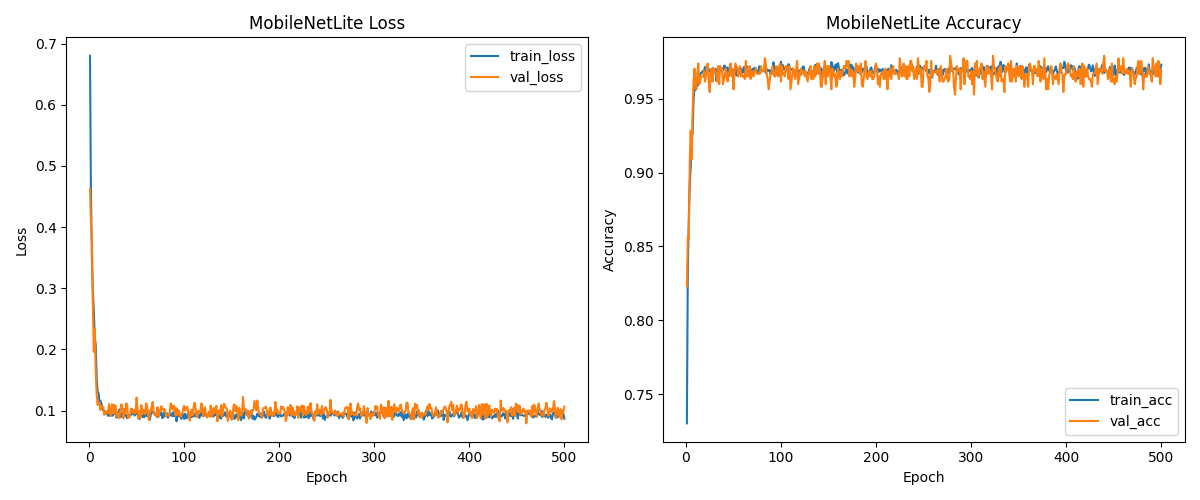

Data behind this chart, as committed beside it:
train_loss, val_loss, train_acc, val_acc
0.6801, 0.4623, 0.7304, 0.8231
0.4547, 0.4062, 0.8349, 0.8564
0.348, 0.3843, 0.8683, 0.8546
0.295, 0.2709, 0.8924, 0.9072
0.2639, 0.1959, 0.9031, 0.9282
0.2191, 0.2338, 0.9234, 0.9089
0.2084, 0.165, 0.9265, 0.9405
0.1526, 0.127, 0.9483, 0.9615
0.1311, 0.1091, 0.9578, 0.9702
0.1283, 0.1133, 0.956, 0.9597
0.1154, 0.1128, 0.9617, 0.9562
0.1158, 0.1007, 0.9586, 0.9667
0.1115, 0.1074, 0.9597, 0.9737
0.106, 0.1059, 0.9646, 0.9597
0.09981, 0.1057, 0.9663, 0.9615
0.09861, 0.09295, 0.9675, 0.965
0.09789, 0.09923, 0.9675, 0.965
0.09456, 0.09517, 0.9689, 0.965
0.09616, 0.09864, 0.9675, 0.9685
0.0913, 0.09526, 0.9714, 0.9615
0.1004, 0.1106, 0.9667, 0.965
0.09144, 0.09844, 0.971, 0.972
0.09612, 0.09097, 0.9693, 0.9737
0.09223, 0.11, 0.97, 0.9615
0.09172, 0.09714, 0.9683, 0.9545
0.09471, 0.1099, 0.9685, 0.9667
0.09424, 0.0945, 0.9693, 0.9702
0.09469, 0.1074, 0.9706, 0.9615
0.08843, 0.09047, 0.9693, 0.9702
0.09782, 0.09694, 0.9679, 0.9702
0.09161, 0.09139, 0.9702, 0.9685
0.102, 0.08779, 0.9619, 0.9667
0.0893, 0.1015, 0.9697, 0.9615
0.09033, 0.1103, 0.9702, 0.972
0.09666, 0.1038, 0.9681, 0.9597
0.08942, 0.08715, 0.9712, 0.972
0.09259, 0.1025, 0.9691, 0.9702
0.09486, 0.09547, 0.9681, 0.9702
0.09111, 0.1117, 0.9697, 0.9597
0.08767, 0.1103, 0.9722, 0.9632
0.09301, 0.08866, 0.9722, 0.9667
0.09165, 0.08816, 0.9689, 0.9702
0.09184, 0.09192, 0.9708, 0.9632
0.09249, 0.1028, 0.971, 0.9615
0.1029, 0.1031, 0.9654, 0.9667
0.09439, 0.09604, 0.9685, 0.9685
0.09461, 0.09588, 0.97, 0.9737
0.0919, 0.1012, 0.9677, 0.965
0.0943, 0.09568, 0.9693, 0.9702
0.09577, 0.1212, 0.9677, 0.9562
0.09306, 0.1021, 0.9679, 0.9667
0.0946, 0.0867, 0.9662, 0.9737
0.08598, 0.0999, 0.9716, 0.972
0.09843, 0.08852, 0.9654, 0.9702
0.0936, 0.1091, 0.9683, 0.965
0.08925, 0.09426, 0.9704, 0.9685
0.09537, 0.1016, 0.9695, 0.972
0.08913, 0.09833, 0.9702, 0.965
0.09261, 0.09429, 0.9669, 0.9667
0.09457, 0.112, 0.9683, 0.965
... 440 more rows
